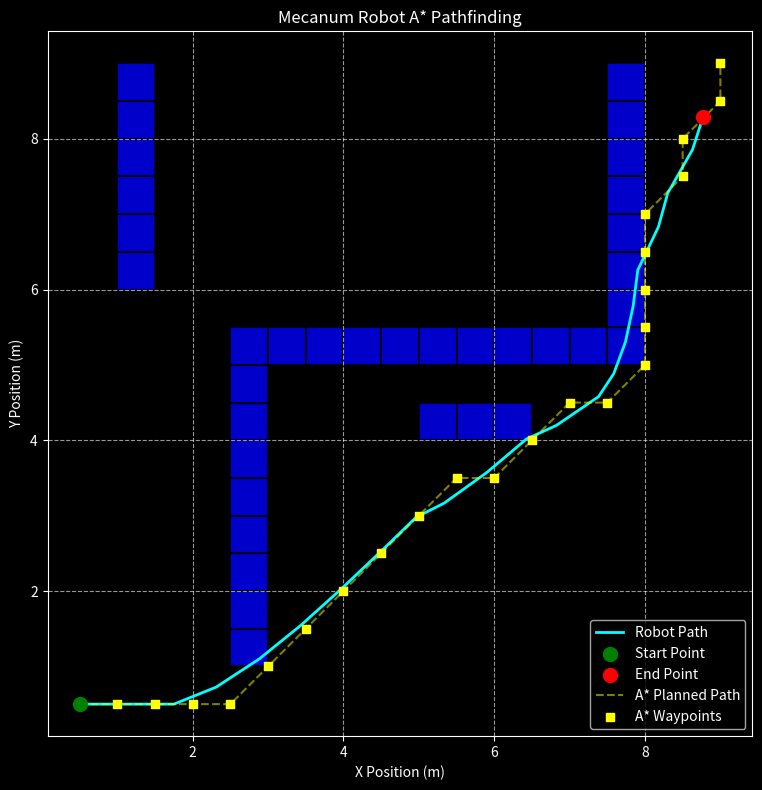

Write the Python code that produced this figure.
# -----------------------------------------------------------------------------
# mecanum_robot_astar_path_planning_improved.py
#
# A Python script to simulate a four-wheel mecanum drive robot finding and
# following a path around obstacles using the A* pathfinding algorithm. The
# visualization has been improved to clearly show obstacle avoidance.
# -----------------------------------------------------------------------------

import matplotlib.pyplot as plt
import numpy as np
import math
import heapq


# --- A* Pathfinding Algorithm Implementation ---

class Node:
    """A node class for A* Pathfinding."""

    def __init__(self, parent=None, position=None):
        self.parent = parent
        self.position = position
        self.g = 0  # Cost from start node
        self.h = 0  # Heuristic cost to end node
        self.f = 0  # Total cost (g + h)

    def __eq__(self, other):
        return self.position == other.position

    def __lt__(self, other):
        return self.f < other.f


def a_star_search(grid, start, end):
    """
    Finds the shortest path from start to end on a grid with obstacles using A*.

    Args:
        grid (np.ndarray): A 2D numpy array representing the environment.
                           0 = traversable, 1 = obstacle.
        start (tuple): The (row, col) coordinates of the starting point.
        end (tuple): The (row, col) coordinates of the end point.

    Returns:
        list: A list of (x, y) coordinates representing the path, or None if no path is found.
    """
    start_node = Node(None, start)
    end_node = Node(None, end)

    open_list = []
    closed_list = set()
    heapq.heappush(open_list, start_node)

    while open_list:
        current_node = heapq.heappop(open_list)
        closed_list.add(current_node.position)

        if current_node.position == end_node.position:
            path = []
            current = current_node
            while current is not None:
                path.append(current.position)
                current = current.parent
            return path[::-1]

        neighbors = [(0, -1), (0, 1), (-1, 0), (1, 0),
                     (-1, -1), (-1, 1), (1, -1), (1, 1)]

        for position in neighbors:
            node_position = (current_node.position[0] + position[0], current_node.position[1] + position[1])

            if (node_position[0] < 0 or node_position[0] >= grid.shape[0] or
                    node_position[1] < 0 or node_position[1] >= grid.shape[1]):
                continue

            if grid[node_position[0], node_position[1]] == 1:
                continue

            if node_position in closed_list:
                continue

            new_node = Node(current_node, node_position)

            new_node.g = current_node.g + math.sqrt(position[0] ** 2 + position[1] ** 2)
            new_node.h = math.sqrt((new_node.position[0] - end_node.position[0]) ** 2 +
                                   (new_node.position[1] - end_node.position[1]) ** 2)
            new_node.f = new_node.g + new_node.h

            in_open_list = any(node.position == new_node.position and node.g <= new_node.g for node in open_list)
            if in_open_list:
                continue

            heapq.heappush(open_list, new_node)

    return None


# --- Mecanum Robot Simulation ---

def follow_path_from_astar(start_x, start_y, start_theta, robot_width, robot_length, waypoints, k_p_linear, k_p_angular,
                           duration, dt, grid_scale):
    """
    Simulates a mecanum robot following a series of waypoints from an A* path.
    """
    x_history = [start_x]
    y_history = [start_y]
    theta_history = [start_theta]
    current_x, current_y, current_theta = start_x, start_y, start_theta
    waypoint_index = 0
    waypoint_threshold = grid_scale * 1.5

    for _ in np.arange(0, duration, dt):
        if waypoint_index >= len(waypoints):
            desired_v_x = 0
            desired_v_y = 0
            desired_omega = 0
        else:
            target_x_grid, target_y_grid = waypoints[waypoint_index]
            target_x = target_y_grid * grid_scale
            target_y = target_x_grid * grid_scale

            error_x = target_x - current_x
            error_y = target_y - current_y
            distance_to_target = math.sqrt(error_x ** 2 + error_y ** 2)

            if distance_to_target < waypoint_threshold:
                print(f"Waypoint {waypoint_index + 1} reached.")
                waypoint_index += 1
                continue

            desired_v_forward = k_p_linear * distance_to_target
            desired_theta = math.atan2(error_y, error_x)
            heading_error = desired_theta - current_theta
            heading_error = math.atan2(math.sin(heading_error), math.cos(heading_error))
            desired_omega = k_p_angular * heading_error

            desired_v_x = desired_v_forward * math.cos(heading_error)
            desired_v_y = desired_v_forward * math.sin(heading_error)

        d_x = (desired_v_x * math.cos(current_theta) - desired_v_y * math.sin(current_theta)) * dt
        d_y = (desired_v_x * math.sin(current_theta) + desired_v_y * math.cos(current_theta)) * dt
        d_theta = desired_omega * dt

        current_x += d_x
        current_y += d_y
        current_theta += d_theta

        x_history.append(current_x)
        y_history.append(current_y)
        theta_history.append(current_theta)

    return x_history, y_history, theta_history


def plot_simulation_with_grid(x_history, y_history, theta_history, waypoints, grid, grid_scale, title):
    """
    Plots the robot's movement path, A* path, and the grid with obstacles.
    """
    plt.style.use('dark_background')
    fig, ax = plt.subplots(figsize=(10, 8))

    # Plot the grid and obstacles
    for r in range(grid.shape[0]):
        for c in range(grid.shape[1]):
            if grid[r, c] == 1:
                # Fill the obstacle cells with a distinct color (blue)
                ax.fill([c * grid_scale, (c + 1) * grid_scale, (c + 1) * grid_scale, c * grid_scale],
                        [r * grid_scale, r * grid_scale, (r + 1) * grid_scale, (r + 1) * grid_scale],
                        color='blue', alpha=0.8, edgecolor='black', linewidth=1.5, zorder=1)

    # Plot the robot's actual path
    ax.plot(x_history, y_history, color='cyan', linestyle='-', linewidth=2, label='Robot Path')
    ax.scatter(x_history[0], y_history[0], color='green', s=100, zorder=5, label='Start Point')
    ax.scatter(x_history[-1], y_history[-1], color='red', s=100, zorder=5, label='End Point')

    # Plot the A* planned path
    if waypoints:
        waypoints_x = [wp[1] * grid_scale for wp in waypoints]
        waypoints_y = [wp[0] * grid_scale for wp in waypoints]
        ax.plot(waypoints_x, waypoints_y, color='yellow', linestyle='--', alpha=0.5, label='A* Planned Path')
        ax.scatter(waypoints_x, waypoints_y, color='yellow', marker='s', s=40, zorder=4, label='A* Waypoints')

    ax.set_title(title, color='white')
    ax.set_xlabel('X Position (m)')
    ax.set_ylabel('Y Position (m)')
    ax.set_aspect('equal', adjustable='box')
    ax.grid(True, linestyle='--', alpha=0.6)
    ax.legend(loc='best')
    plt.tight_layout()
    plt.show()


# -----------------------------------------------------------------------------
# Main simulation example with A* pathfinding
# -----------------------------------------------------------------------------
if __name__ == "__main__":
    # Define robot and simulation parameters
    ROBOT_WIDTH = 0.5
    ROBOT_LENGTH = 0.5
    DURATION = 60.0
    DT = 0.01
    GRID_SCALE = 0.5  # Each grid cell represents 0.5m x 0.5m

    # Proportional control gains
    K_P_LINEAR = 0.5
    K_P_ANGULAR = 1.0

    # Define the environment grid and obstacles
    GRID_SIZE = 20
    grid = np.zeros((GRID_SIZE, GRID_SIZE))

    # Add more complex obstacles to the grid
    grid[2:10, 5] = 1
    grid[10, 5:15] = 1
    grid[10:18, 15] = 1
    grid[12:18, 2] = 1
    grid[8, 10:13] = 1

    # Define start and end points in grid coordinates
    start_grid = (1, 1)
    end_grid = (18, 18)

    # Check if start and end points are in a clear space
    if grid[start_grid] == 1 or grid[end_grid] == 1:
        print("Start or end point is inside an obstacle. Please choose a new location.")
    else:
        # Step 1: Find the path using A*
        astar_path = a_star_search(grid, start_grid, end_grid)

        if astar_path:
            # Step 2: Simulate the robot following the A* path
            x_path, y_path, theta_path = follow_path_from_astar(
                start_x=start_grid[1] * GRID_SCALE,
                start_y=start_grid[0] * GRID_SCALE,
                start_theta=0,
                robot_width=ROBOT_WIDTH,
                robot_length=ROBOT_LENGTH,
                waypoints=astar_path,
                k_p_linear=K_P_LINEAR,
                k_p_angular=K_P_ANGULAR,
                duration=DURATION,
                dt=DT,
                grid_scale=GRID_SCALE
            )
            plot_simulation_with_grid(x_path, y_path, theta_path, astar_path, grid, GRID_SCALE,
                                      "Mecanum Robot A* Pathfinding")
        else:
            print("No path found between the start and end points.")
